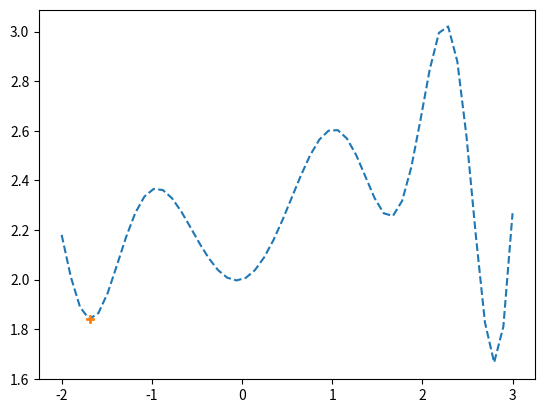

This chart was generated by the following Python code:
import numpy as np
import random as rd
import matplotlib.pyplot as plt

# Declaração das constantes
UB = 3
LB = -2
NPOP = 10
NBITS = 8
NGEN = 12

# Função a ser minimizada
def f(x): return np.sin(x**2) * np.cos(x) + np.exp(-0.1*x) + np.exp(0.22*x)

# Cria a primeira população
def create(npop, nbits):
    pop = []
    for _ in range(npop):
        bits= []
        for _ in range(nbits):
            bit = rd.random()
            # Esse if faz com que eu tenha um vetor aleatorio contendo apenas 0 e 1
            if bit >= 0.5:
                bit =1
            else:
                bit = 0
            bits.append(bit)
        pop.append(bits)
    return pop

# Transforma o vetor de bits em real
def xreal(pop, ub, lb):
    x_real = []
    for bits in pop:
        z = 0
        d = (ub - lb)/(2**len(bits)-1)
        #bits.reverse()
        i = -1
        for item in bits:
            i += 1
            if item == 1:
                z += 2**i
        r = lb + z * d
        x_real.append(r)
    return x_real

# Retorna a nota de cada um dos valores
def fitness(x_real):
    fx = [f(i) for i in x_real] # Retorna os pontos de x em fx
    temp_fx = fx.copy() # Criando lista temporario para calculo das notas
    ordenada = sorted(temp_fx, reverse=True) # Ordena os valores para escolha da nota
    fit = []
    for _, valor in enumerate(fx):
        index = ordenada.index(valor)
        fit.append(index+1) # Cria um lista com as notas de fx
        ordenada[index] = None # Essa linha foi necessaria para que não houvesse notas repetidas em caso de valor de fx iguais
    return fx, fit

# Aplica o metodo de seleção por roleta
def roullete(fit):
    total = sum(fit)
    soma_cumulativa = np.cumsum(fit)/total # Calcula a area de cada valor na roleta
    selecionados = []
    for _ in range(len(fit)):
        aleatorio = rd.random()
        for index, elemento in enumerate(soma_cumulativa): # Esse for percorre todos os itens ta soma_cumulativa, que esta em forma crescente
            if aleatorio <= elemento: # Como a lista esta na forma crescente, se aleatorio <= o elemento, ele obrigatoriamente caiu na sua região na roleta
                selecionados.append(index)
                break
    return selecionados # Aqui ele retorna o index do vetor B selecionado

# Essa função faz o cruzamento entre os individuos e cria uma nova população
def crossover(selecionados, pop):
    bits_selecionados = [pop[i] for i in selecionados] # Pegando o bits selecionados anteriormente
    mates = np.random.permutation(len(bits_selecionados)) # Achando os pares a serem cruzados
    new_pop = []
    # Esse primeiro for escolhe os pais para cruzamento
    for i in range(0,len(mates), 2):
        crossover_site = rd.randrange(1,NBITS)
        bit_pai_1 = bits_selecionados[mates[i]].copy()
        bit_pai_2 = bits_selecionados[mates[i+1]].copy()
        # Esse segundo for faz o cruzamento dos pais trocando os bits afrente do corte
        for j in range(crossover_site, len(bit_pai_1), 1):
            bit_pai_1[j], bit_pai_2[j] = bit_pai_2[j], bit_pai_1[j]
        # Aqui eu adiciono os novos individuos a nova população
        new_pop.append(bit_pai_1)
        new_pop.append(bit_pai_2)

    return new_pop

# Encontra o melhor local
def findBest(pop):
    x = xreal(pop,UB,LB)
    fx, _ = fitness(x)
    fx_best = min(fx)
    index = fx.index(fx_best)
    x_best = x[index]
    return x_best, fx_best

# Faz o elitismo
def elite(pop, best_old):
    x = xreal(pop,UB,LB)
    fx, _ = fitness(x)
    best = min(fx)
    index = fx.index(best)
    bit_best = pop[index]
    if best_old < best:
        sub = rd.randint(0,len(fx)-1)
        pop[sub] = bit_best # Coloca o melhor individuo em algum lugar aleatorio da população
    else:
        best_old = best
    return pop

# Começo do SGA
pop = create(NPOP, NBITS)
plt.ion()
x = np.linspace(LB,UB)
for i in range(NGEN):
    plt.clf()
    # Encontra o melhor local na primeira geração para comparar com as proximas
    if i == 0:
        tempx = xreal(pop,UB,LB)
        fx, _ = fitness(tempx)
        best_old = min(fx)
    # Faz o elitismo
    else:
        elite(pop, best_old)
    valor_x = xreal(pop,UB,LB)
    fx, fit = fitness(valor_x)
    plt.plot(x,f(x), '--')
    plt.plot(valor_x, fx, '+')
    selecionados = roullete(fit)
    filhos = crossover(selecionados, pop)
    pop = filhos.copy()
    plt.pause(0.5)
plt.ioff()
print(findBest(pop))